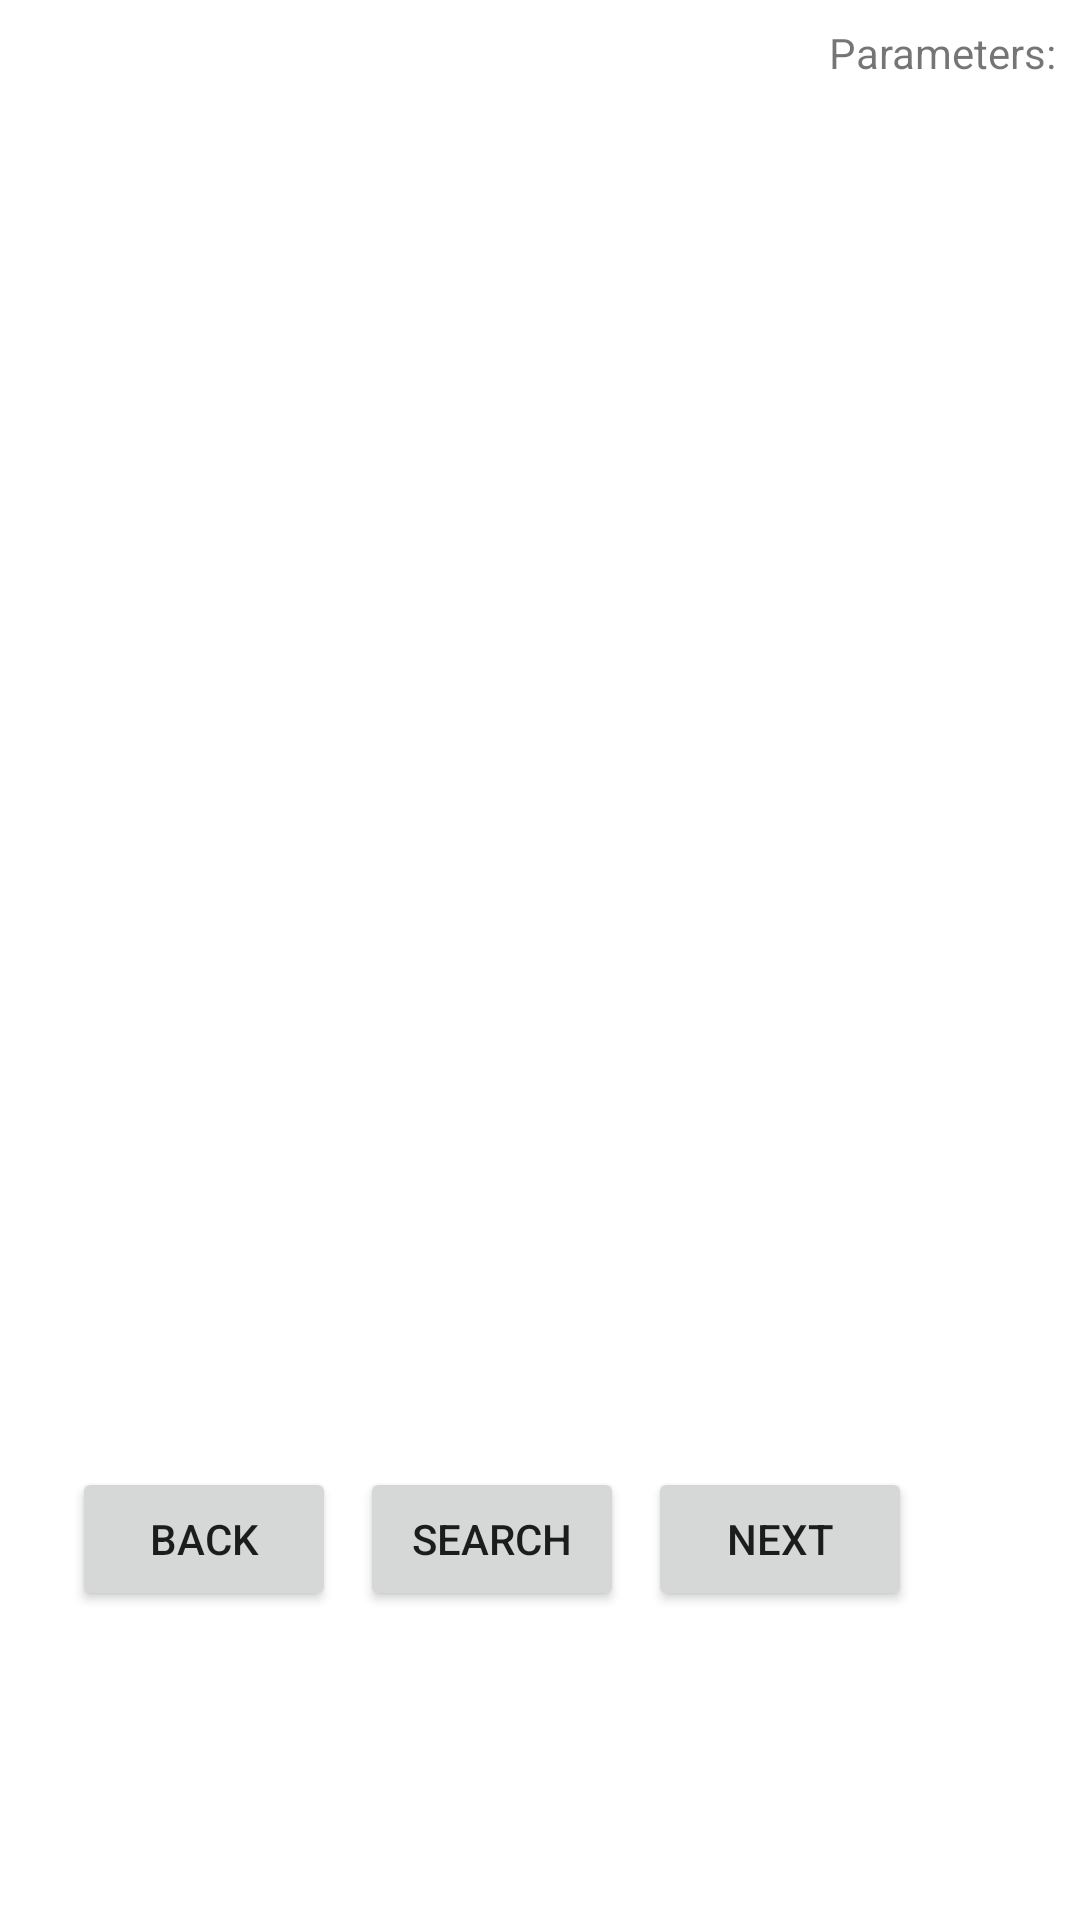

Write the Android layout XML for this screen, with the resource values it uses.
<!-- AndroidManifest.xml: application theme Theme.SensuchtV3 -->
<!-- res/layout/fragment_home.xml -->
<?xml version="1.0" encoding="utf-8"?>
<androidx.constraintlayout.widget.ConstraintLayout xmlns:android="http://schemas.android.com/apk/res/android"
    xmlns:app="http://schemas.android.com/apk/res-auto"
    xmlns:tools="http://schemas.android.com/tools"
    android:layout_width="match_parent"
    android:layout_height="match_parent"
    tools:context=".ui.home.HomeFragment">

    <TextView
        android:id="@+id/text_home"
        android:layout_width="match_parent"
        android:layout_height="wrap_content"
        android:layout_marginStart="8dp"
        android:layout_marginTop="8dp"
        android:layout_marginEnd="8dp"
        android:textAlignment="center"
        android:textSize="20sp"
        app:layout_constraintBottom_toBottomOf="parent"
        app:layout_constraintEnd_toEndOf="parent"
        app:layout_constraintHorizontal_bias="0.0"
        app:layout_constraintStart_toStartOf="parent"
        app:layout_constraintTop_toTopOf="parent"
        app:layout_constraintVertical_bias="0.941" />

    <ImageView
        android:id="@+id/Rpic1"
        android:layout_width="300dp"
        android:layout_height="120dp"
        android:layout_marginStart="16dp"
        android:layout_marginTop="8dp"
        app:layout_constraintStart_toStartOf="parent"
        app:layout_constraintTop_toBottomOf="@+id/title1"
        tools:src="@tools:sample/avatars" />

    <TextView
        android:id="@+id/title2"
        android:layout_width="wrap_content"
        android:layout_height="wrap_content"
        android:layout_marginTop="16dp"
        app:layout_constraintStart_toStartOf="@+id/Rpic1"
        app:layout_constraintTop_toBottomOf="@+id/Rpic1" />

    <ImageView
        android:id="@+id/Rpic2"
        android:layout_width="300dp"
        android:layout_height="120dp"
        android:layout_marginTop="8dp"
        app:layout_constraintStart_toStartOf="@+id/title2"
        app:layout_constraintTop_toBottomOf="@+id/title2"
        tools:src="@tools:sample/avatars" />

    <TextView
        android:id="@+id/title3"
        android:layout_width="wrap_content"
        android:layout_height="wrap_content"
        android:layout_marginTop="16dp"
        app:layout_constraintStart_toStartOf="@+id/Rpic2"
        app:layout_constraintTop_toBottomOf="@+id/Rpic2" />

    <ImageView
        android:id="@+id/Rpic3"
        android:layout_width="300dp"
        android:layout_height="120dp"
        android:layout_marginTop="8dp"
        app:layout_constraintStart_toStartOf="@+id/title3"
        app:layout_constraintTop_toBottomOf="@+id/title3"
        tools:src="@tools:sample/avatars" />

    <TextView
        android:id="@+id/title1"
        android:layout_width="wrap_content"
        android:layout_height="wrap_content"
        android:layout_marginStart="16dp"
        android:layout_marginTop="8dp"
        app:layout_constraintStart_toStartOf="parent"
        app:layout_constraintTop_toTopOf="parent" />

    <Button
        android:id="@+id/SearchButton"
        android:layout_width="wrap_content"
        android:layout_height="wrap_content"
        android:layout_marginStart="8dp"
        android:text="Search"
        app:layout_constraintStart_toEndOf="@+id/BackwardSearch"
        app:layout_constraintTop_toTopOf="@+id/BackwardSearch" />

    <TextView
        android:id="@+id/OffsetVal"
        android:layout_width="wrap_content"
        android:layout_height="wrap_content"
        android:layout_marginTop="8dp"
        android:layout_marginEnd="8dp"
        android:text="Parameters:"
        app:layout_constraintEnd_toEndOf="parent"
        app:layout_constraintTop_toTopOf="parent" />

    <TextView
        android:id="@+id/ingNameDisplay"
        android:layout_width="80dp"
        android:layout_height="wrap_content"
        android:layout_marginTop="16dp"
        android:layout_marginEnd="8dp"
        app:layout_constraintEnd_toEndOf="parent"
        app:layout_constraintTop_toBottomOf="@+id/OffsetVal" />

    <Button
        android:id="@+id/BackwardSearch"
        android:layout_width="wrap_content"
        android:layout_height="wrap_content"
        android:layout_marginStart="24dp"
        android:layout_marginTop="8dp"
        android:text="Back"
        app:layout_constraintStart_toStartOf="parent"
        app:layout_constraintTop_toBottomOf="@+id/Rpic3" />

    <Button
        android:id="@+id/forwardSearch"
        android:layout_width="wrap_content"
        android:layout_height="wrap_content"
        android:layout_marginStart="8dp"
        android:text="Next"
        app:layout_constraintStart_toEndOf="@+id/SearchButton"
        app:layout_constraintTop_toTopOf="@+id/SearchButton" />
</androidx.constraintlayout.widget.ConstraintLayout>
<!-- resources referenced by this layout -->
<resources>
  <style name="Theme.SensuchtV3" parent="Theme.MaterialComponents.DayNight.DarkActionBar">
          
          <item name="colorPrimary">@color/purple_500</item>
          <item name="colorPrimaryVariant">@color/purple_700</item>
          <item name="colorOnPrimary">@color/white</item>
          
          <item name="colorSecondary">@color/teal_200</item>
          <item name="colorSecondaryVariant">@color/teal_700</item>
          <item name="colorOnSecondary">@color/black</item>
          
          <item name="android:statusBarColor" tools:targetApi="l">?attr/colorPrimaryVariant</item>
          
      </style>
  <!-- not gathered from this repository: default colours our renderer supplied (Android Studio template values) -->
  <color name="purple_500">#FF6200EE</color>
  <color name="purple_700">#FF3700B3</color>
  <color name="teal_200">#FF03DAC5</color>
  <color name="teal_700">#FF018786</color>
  <color name="black">#FF000000</color>
  <color name="white">#FFFFFFFF</color>
</resources>
